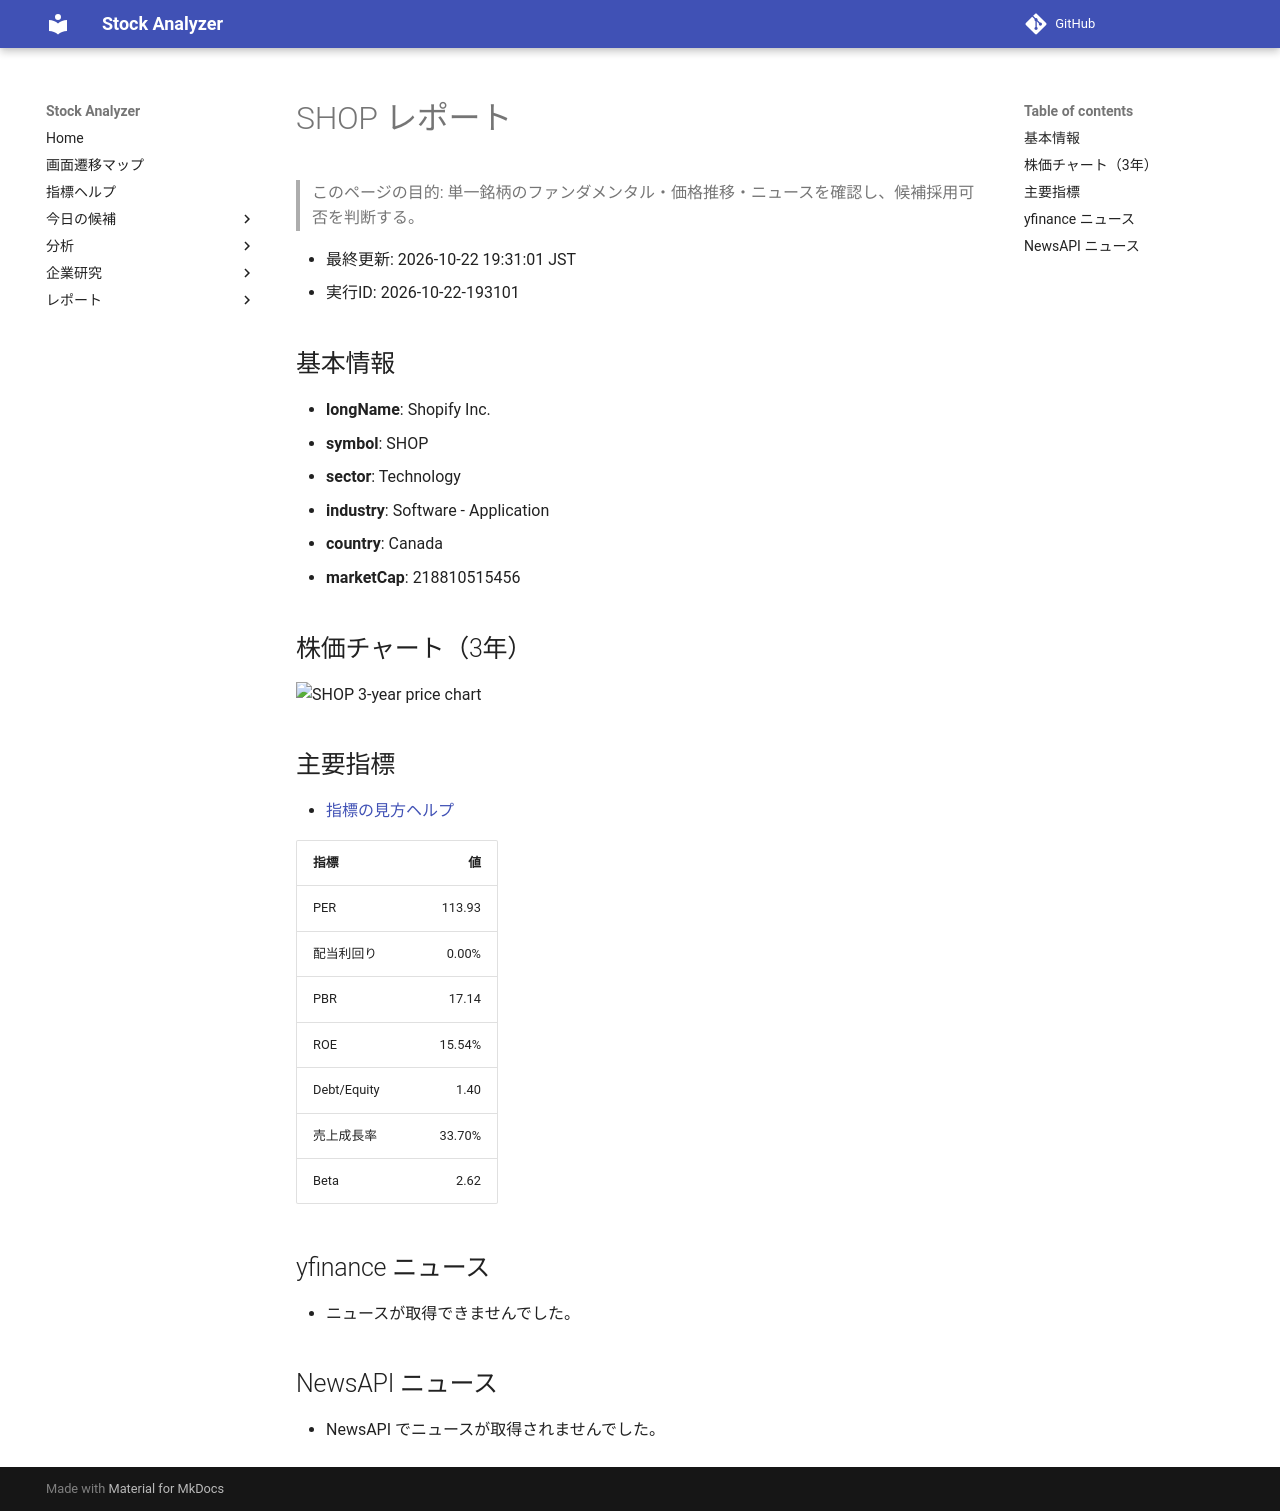

repository: Yumi-note/Making-APP · page: reports/2026-10-22/193101/SHOP/index.html · generator: mkdocs

# SHOP レポート

> このページの目的: 単一銘柄のファンダメンタル・価格推移・ニュースを確認し、候補採用可否を判断する。

- 最終更新: 2026-10-22 19:31:01 JST
- 実行ID: 2026-10-22-193101

## 基本情報

- **longName**: Shopify Inc.
- **symbol**: SHOP
- **sector**: Technology
- **industry**: Software - Application
- **country**: Canada
- **marketCap**: 218810515456

## 株価チャート（3年）

![SHOP 3-year price chart](SHOP_3y.png)

## 主要指標

- [指標の見方ヘルプ](../../../../indicators.md)

| 指標 | 値 |
|---|---:|
| PER | 113.93 |
| 配当利回り | 0.00% |
| PBR | 17.14 |
| ROE | 15.54% |
| Debt/Equity | 1.40 |
| 売上成長率 | 33.70% |
| Beta | 2.62 |

## yfinance ニュース

- ニュースが取得できませんでした。

## NewsAPI ニュース

- NewsAPI でニュースが取得されませんでした。
